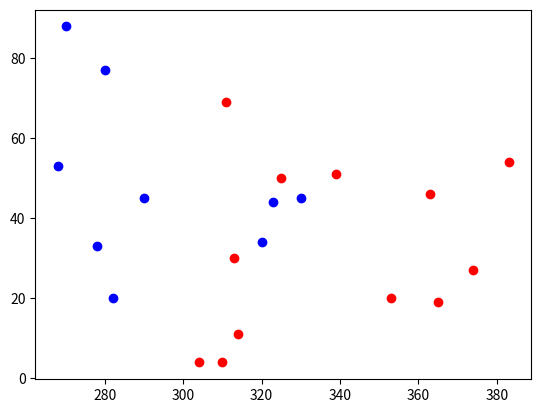

Here is the Python script that generated this plot:
import numpy as np
from matplotlib import pyplot as plt

a = [[304, 4],
[310, 4],
[311, 69], 
[313, 30], 
[314, 11], 
[325, 50], 
[339, 51], 
[353, 20], 
[363, 46], 
[365, 19], 
[374, 27], 
[383, 54]]

b=[[282,20],
    [280,77],
    [278,33],
    [270,88],
    [268,53],
    [290,45],
    [320,34],
    [323,44],
    [330,45]]
plt.plot(*sum(a, []), marker='o', color='r')
plt.plot(*sum(b, []), marker='o', color='b')

plt.show()
